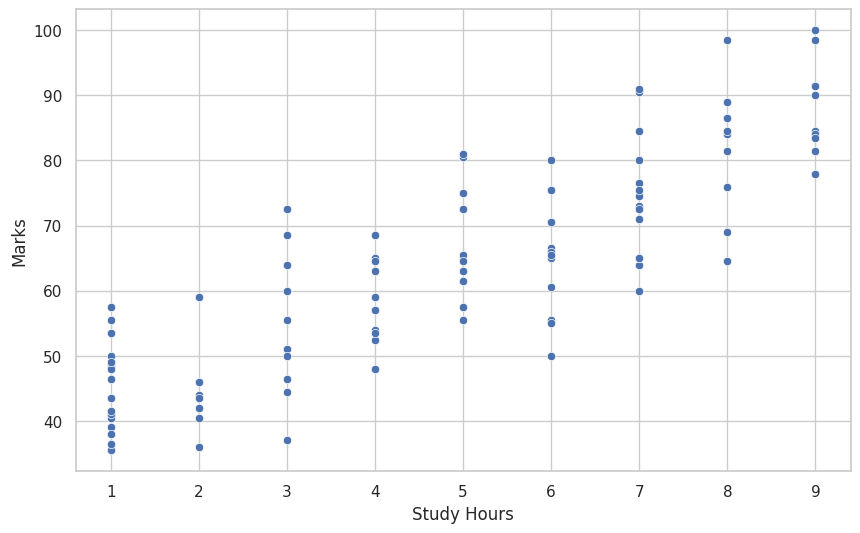

Here is the Python script that generated this plot: (Note: this script raises an exception after producing the figure.)
import pandas as pd
import numpy as np
import seaborn as sns
import matplotlib as plt
sns.set(style="whitegrid")
plt.rcParams['figure.figsize']=(10,6)
np.random.seed(42)
data={
    "Age": np.random.randint(18,60,100),
    "Study Hours": np.random.randint(1,10,100),
    "Sleep Hours": np.random.randint(4,9,100),
    "Attendance": np.random.randint(60,100,100),
    }
df=pd.DataFrame(data)
df["Marks"]=(df["Study Hours"]*5+df["Attendance"]*0.5+np.random.randint(-10,10,100))
print(df.head())
corr_matrix=df.corr()
print(corr_matrix)

sns.scatterplot(x="Study Hours",y="Marks",data=df)
plt.title("Stidy Hours vs Marks")
plt.show()

sns.pairplot(df)
plt.show()
